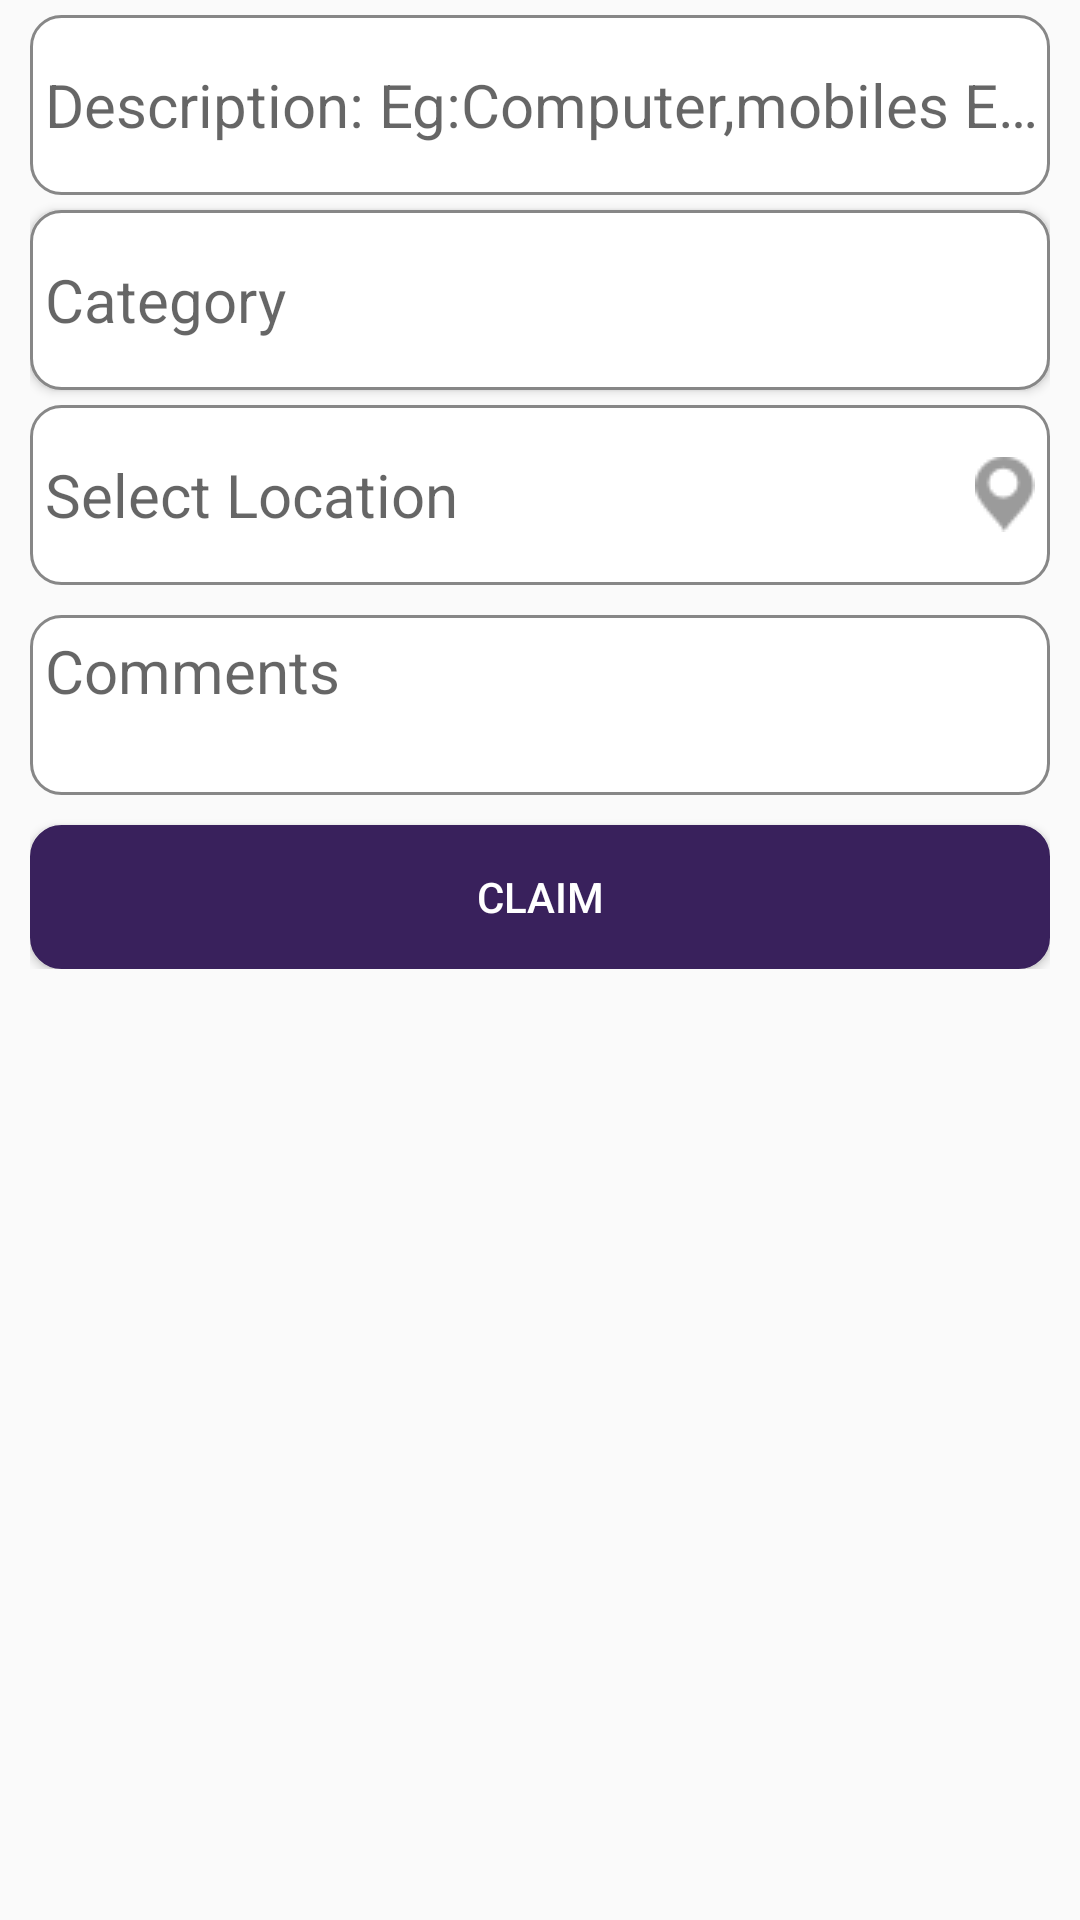

The Android layout XML behind this screen, and the referenced resources:
<!-- AndroidManifest.xml: application theme MyMaterialTheme -->
<!-- res/layout/claim_input_layout.xml -->
<?xml version="1.0" encoding="utf-8"?>
<ScrollView xmlns:android="http://schemas.android.com/apk/res/android"
    android:layout_width="match_parent"
    android:layout_height="match_parent"
    >
<LinearLayout
    xmlns:android="http://schemas.android.com/apk/res/android"
    android:orientation="vertical" android:layout_width="match_parent"
    android:layout_height="match_parent"
    android:layout_marginLeft="10dp"
    android:layout_marginRight="10dp"
    >
<EditText
    android:layout_width="match_parent"
    android:layout_height="wrap_content"
    android:hint="Description: Eg:Computer,mobiles Etc.)"
    android:background="@drawable/edittextnewstyle"
    android:id="@+id/find_loss_desc"
    android:layout_marginTop="5dp"
    android:paddingLeft="5dp"
    android:singleLine="true"
    android:fontFamily="sans-serif"
    android:textStyle="normal"
    android:textColor="#9b9b9b"
    android:textSize="20sp"
    android:editable="false"
    android:clickable="false"


   />
    <Button
        android:layout_width="match_parent"
        android:layout_height="wrap_content"
        android:hint="Category"
        android:gravity="center_vertical"
        android:fontFamily="sans-serif"
        android:textStyle="normal"
        android:textColor="#9b9b9b"
        android:textSize="20sp"
        android:background="@drawable/edittextnewstyle"
        android:id="@+id/find_loss_selector"
        android:layout_marginTop="5dp"
        android:editable="false"
        android:clickable="false"
        android:drawablePadding="5dp"
        android:paddingRight="5dp"
        android:singleLine="true"
        android:paddingLeft="5dp"/>





    <AutoCompleteTextView
        android:id="@+id/find_loss_location"
        android:layout_width="match_parent"
        android:layout_height="wrap_content"
        android:ems="10"
        android:hint="Select Location"
        android:background="@drawable/edittextnewstyle"
        android:layout_marginTop="5dp"
        android:paddingLeft="5dp"
        android:drawableRight="@drawable/ic_map"
        android:drawablePadding="5dp"
        android:paddingRight="5dp"
        android:fontFamily="sans-serif"
        android:textStyle="normal"
        android:textColor="#9b9b9b"
        android:textSize="20sp"
        android:editable="false"
        android:clickable="false"
        >
        <requestFocus />
    </AutoCompleteTextView>




  
    <EditText
    android:inputType="textMultiLine"
        android:id="@+id/additional_info"
    android:lines="2"
    android:minLines="2"
        android:paddingTop="5dp"
        android:paddingLeft="5dp"
        android:hint="Comments"
    android:gravity="top|left"
    android:maxLines="2"
    android:layout_height="wrap_content"
    android:layout_width="fill_parent"
        android:layout_marginTop="10dp"
    android:scrollbars="vertical"
    android:background="@drawable/edittextnewstyle"
        android:fontFamily="sans-serif"
        android:textStyle="normal"
        android:textColor="#9b9b9b"
        android:textSize="20sp"

    />
    <EditText
        android:layout_width="match_parent"
        android:layout_height="wrap_content"
        android:hint="Reward Option"
        android:background="@drawable/edittextnewstyle"
        android:id="@+id/find_loss_reward_option"
        android:layout_marginTop="10dp"
        android:singleLine="true"
        android:paddingLeft="5dp"
        android:fontFamily="sans-serif"
        android:editable="false"
        android:clickable="false"
        android:textStyle="normal"
        android:textColor="#9b9b9b"
        android:textSize="20sp"
        android:visibility="gone"/>

    <Spinner
        android:id="@+id/status_spinner"
        android:layout_width="match_parent"
        android:layout_height="wrap_content"
        android:drawSelectorOnTop="true"
        android:visibility="gone"
        />


    <Button
        android:layout_width="match_parent"
        android:layout_height="wrap_content"
        android:hint="Category"
        android:gravity="center_vertical"
        android:fontFamily="sans-serif"
        android:textStyle="normal"
        android:textColor="#9b9b9b"
        android:textSize="20sp"
        android:background="@drawable/edittextnewstyle"
        android:id="@+id/status_item"
        android:layout_marginTop="5dp"
        android:drawableRight="@drawable/ic_down_arrow"
        android:drawablePadding="5dp"
        android:paddingRight="5dp"
        android:singleLine="true"
        android:paddingLeft="5dp"
        android:visibility="gone"/>

    <Button
        android:layout_width="match_parent"
        android:layout_height="wrap_content"
        android:textColor="#ffffff"
        android:id="@+id/find_loss_report"
        android:layout_marginTop="10dp"
        android:text="Claim"
        android:gravity="center"
        android:background="@drawable/buttonshape"

        android:singleLine="true"
        android:layout_gravity="right|bottom" />

</LinearLayout>
</ScrollView>


<!-- res/layout/to_from_date_picker_layout.xml (included above) -->
<?xml version="1.0" encoding="utf-8"?>
<LinearLayout xmlns:android="http://schemas.android.com/apk/res/android"
    android:layout_width="match_parent" android:layout_height="match_parent"
    android:layout_marginTop="10dp"


android:weightSum="2"
    android:orientation="horizontal">
    <Button
    android:layout_width="0dp"
    android:layout_height="wrap_content"
         android:layout_weight="1"
       android:textAllCaps="false"
        android:background="@drawable/edittextnewstyle"
        android:text="From Date"
        android:id="@+id/from_date"
        android:drawableRight="@drawable/ic_calender"
        android:drawablePadding="5dp"
        android:paddingRight="5dp"
        android:fontFamily="sans-serif"
        android:textStyle="normal"
        android:textColor="#9b9b9b"
        android:textSize="20sp"/>

    <Button
        android:layout_width="0dp"
        android:layout_height="wrap_content"
        android:layout_weight="1"
        android:layout_marginLeft="5dp"
        android:textAllCaps="false"
        android:text="To Date"
        android:id="@+id/to_date"
        android:drawableRight="@drawable/ic_calender"
        android:drawablePadding="5dp"
        android:background="@drawable/edittextnewstyle"
        android:paddingRight="5dp"
        android:fontFamily="sans-serif"
        android:textStyle="normal"
        android:textColor="#9b9b9b"
        android:textSize="20sp"
        />

</LinearLayout>
<!-- resources referenced by this layout -->
<resources>
  <!-- drawable buttonshape (drawable) -->
  <?xml version="1.0" encoding="utf-8"?>
  <shape xmlns:android="http://schemas.android.com/apk/res/android" android:shape="rectangle" >
      <corners
          android:radius="10dp"
          />
      <gradient
          android:angle="45"
          android:centerX="35%"
          android:centerColor="#39215c"
          android:startColor="#39215c"
          android:endColor="#39215c"
          android:type="linear"
          />
      <padding
          android:left="0dp"
          android:top="0dp"
          android:right="0dp"
          android:bottom="0dp"
          />
  
      <stroke
          android:width="1dp"
          android:color="#39215c"
          />
  </shape>
  
  
  <!-- drawable edittextnewstyle (drawable) -->
  <?xml version="1.0" encoding="utf-8"?>
  <shape xmlns:android="http://schemas.android.com/apk/res/android" android:shape="rectangle" >
      <corners
          android:radius="10dp"
          />
      <gradient
          android:angle="45"
          android:centerX="35%"
          android:centerColor="#ffffff"
          android:startColor="#ffffff"
          android:endColor="#ffffff"
          android:type="linear"
          />
      <padding
          android:left="0dp"
          android:top="0dp"
          android:right="0dp"
          android:bottom="0dp"
          />
      <size
          android:width="270dp"
          android:height="60dp"
          />
      <stroke
          android:width="1dp"
          android:color="#878787"
          />
  </shape>
  
  
  
  <!-- drawable ic_calender: png bitmap (drawable, 514 bytes) -->
  <!-- drawable ic_map: png bitmap (drawable, 771 bytes) -->
  <style name="MyMaterialTheme" parent="MyMaterialTheme.base">
  
      </style>
  <style name="MyMaterialTheme.base" parent="Theme.AppCompat.Light.DarkActionBar">
          <item name="windowNoTitle">true</item>
          <item name="windowActionBar">false</item>
          <item name="colorPrimary">@color/colorPrimary</item>
          <item name="colorPrimaryDark">@color/colorPrimaryDark</item>
          <item name="colorAccent">@color/colorAccent</item>
          <item name="drawerArrowStyle">@style/DrawerArrowStyle</item>
      </style>
  <color name="colorPrimary">#FFFF00</color>
  <color name="colorPrimaryDark">#000000</color>
  <color name="colorAccent">#FF4081</color>
  <style name="DrawerArrowStyle" parent="@style/Widget.AppCompat.DrawerArrowToggle">
          <item name="spinBars">true</item>
          <item name="color">@color/colordrawer</item>
      </style>
  <color name="colordrawer">#39215c</color>
</resources>
